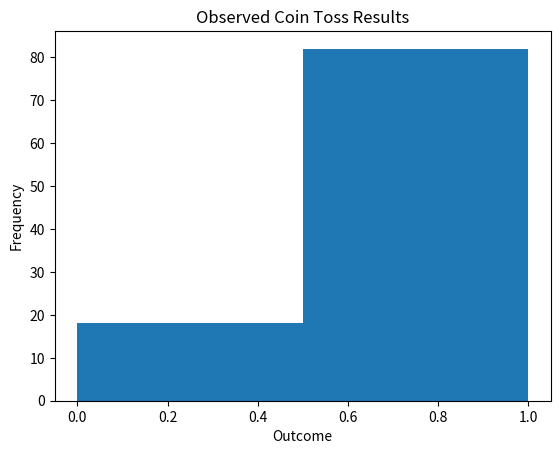

Python code for this plot:
import numpy as np
import matplotlib.pyplot as plt

# true probability (unknown to model)
true_p = 0.7

# generate observations
data = np.random.binomial(1, true_p, size=100)

# estimate probability from data
estimated_p = np.mean(data)

print("Estimated Probability:", estimated_p)

# visualize results
plt.hist(data, bins=2)
plt.title("Observed Coin Toss Results")
plt.xlabel("Outcome")
plt.ylabel("Frequency")
plt.show()